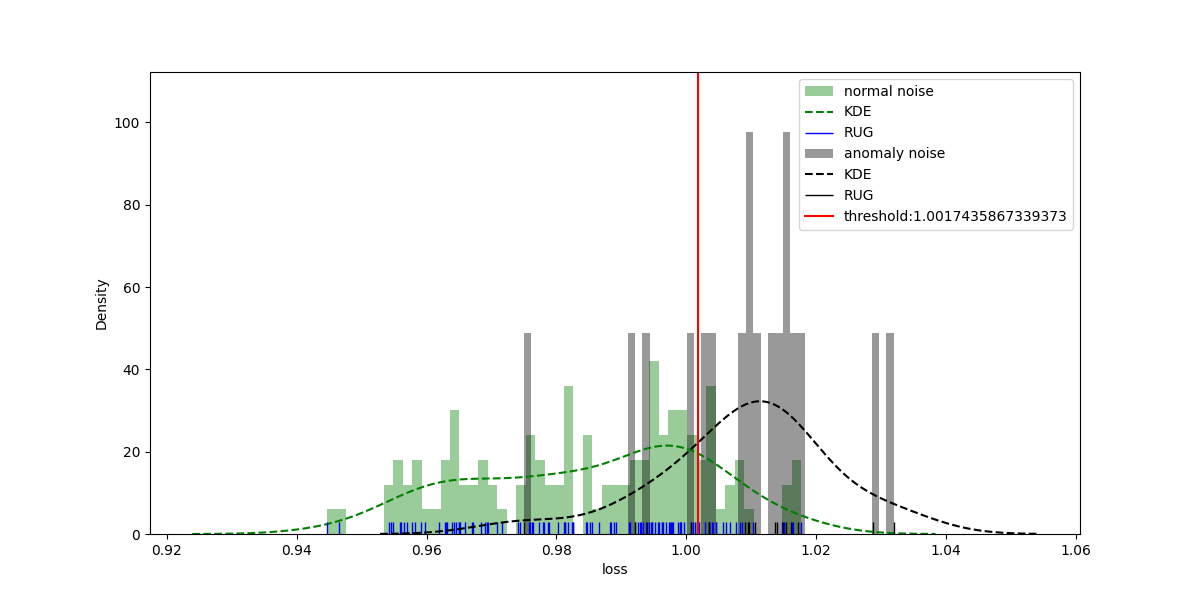

The data file committed next to this chart (first rows):
tag, output, loss, threshold, accuracy(%)
1, 1, 0.9973, 1.002, 81.06
1, 3, 1.008, 1.002, 81.06
1, 1, 0.9825, 1.002, 81.06
1, 1, 0.9883, 1.002, 81.06
1, 1, 1.001, 1.002, 81.06
1, 1, 0.9969, 1.002, 81.06
1, 1, 0.9946, 1.002, 81.06
1, 1, 0.9948, 1.002, 81.06
1, 3, 1.002, 1.002, 81.06
1, 1, 0.9965, 1.002, 81.06
1, 1, 0.993, 1.002, 81.06
1, 3, 1.016, 1.002, 81.06
1, 1, 0.9996, 1.002, 81.06
1, 1, 0.9957, 1.002, 81.06
1, 3, 1.003, 1.002, 81.06
1, 1, 0.9773, 1.002, 81.06
1, 1, 0.9819, 1.002, 81.06
1, 1, 0.9741, 1.002, 81.06
1, 1, 0.9803, 1.002, 81.06
1, 3, 1.007, 1.002, 81.06
1, 1, 0.9976, 1.002, 81.06
1, 1, 0.9823, 1.002, 81.06
1, 3, 1.015, 1.002, 81.06
1, 1, 0.9911, 1.002, 81.06
1, 3, 1.004, 1.002, 81.06
1, 3, 1.006, 1.002, 81.06
1, 1, 1.001, 1.002, 81.06
1, 3, 1.004, 1.002, 81.06
1, 3, 1.005, 1.002, 81.06
1, 1, 0.9979, 1.002, 81.06
1, 3, 1.015, 1.002, 81.06
1, 1, 1.002, 1.002, 81.06
1, 3, 1.004, 1.002, 81.06
1, 3, 1.009, 1.002, 81.06
1, 1, 1.001, 1.002, 81.06
1, 1, 0.9855, 1.002, 81.06
1, 1, 0.9987, 1.002, 81.06
1, 1, 0.9975, 1.002, 81.06
1, 1, 0.9956, 1.002, 81.06
1, 1, 0.9934, 1.002, 81.06
1, 3, 1.008, 1.002, 81.06
1, 3, 1.006, 1.002, 81.06
3, 3, 1.032, 1.002, 81.06
3, 3, 1.016, 1.002, 81.06
3, 3, 1.029, 1.002, 81.06
3, 3, 1.015, 1.002, 81.06
3, 3, 1.014, 1.002, 81.06
3, 1, 0.994, 1.002, 81.06
3, 3, 1.004, 1.002, 81.06
3, 3, 1.009, 1.002, 81.06
3, 3, 1.009, 1.002, 81.06
1, 1, 0.992, 1.002, 81.06
1, 1, 0.9963, 1.002, 81.06
1, 1, 0.9952, 1.002, 81.06
1, 1, 0.9943, 1.002, 81.06
1, 1, 0.9938, 1.002, 81.06
1, 3, 1.004, 1.002, 81.06
1, 3, 1.016, 1.002, 81.06
1, 1, 0.9962, 1.002, 81.06
1, 3, 1.01, 1.002, 81.06
... 72 more rows
